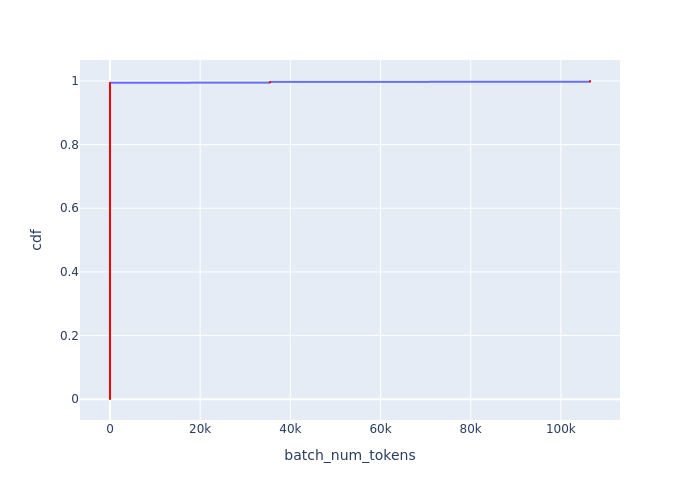

Source data for this figure (header and first rows):
Batch Id, batch_num_tokens, cdf
2, 4, 0.0005602
3, 4, 0.00112
4, 4, 0.001681
5, 4, 0.002241
6, 4, 0.002801
7, 4, 0.003361
8, 4, 0.003922
9, 4, 0.004482
10, 4, 0.005042
11, 4, 0.005602
12, 4, 0.006162
13, 4, 0.006723
14, 4, 0.007283
15, 4, 0.007843
16, 4, 0.008403
17, 4, 0.008964
18, 4, 0.009524
19, 4, 0.01008
20, 4, 0.01064
21, 4, 0.0112
22, 4, 0.01176
23, 4, 0.01232
24, 4, 0.01289
25, 4, 0.01345
26, 4, 0.01401
27, 4, 0.01457
28, 4, 0.01513
29, 4, 0.01569
30, 4, 0.01625
31, 4, 0.01681
32, 4, 0.01737
33, 4, 0.01793
34, 4, 0.01849
35, 4, 0.01905
36, 4, 0.01961
37, 4, 0.02017
38, 4, 0.02073
39, 4, 0.02129
40, 4, 0.02185
41, 4, 0.02241
42, 4, 0.02297
43, 4, 0.02353
44, 4, 0.02409
45, 4, 0.02465
46, 4, 0.02521
47, 4, 0.02577
48, 4, 0.02633
49, 4, 0.02689
50, 4, 0.02745
51, 4, 0.02801
52, 4, 0.02857
53, 4, 0.02913
54, 4, 0.02969
55, 4, 0.03025
56, 4, 0.03081
57, 4, 0.03137
58, 4, 0.03193
59, 4, 0.03249
60, 4, 0.03305
61, 4, 0.03361
... 1,725 more rows
